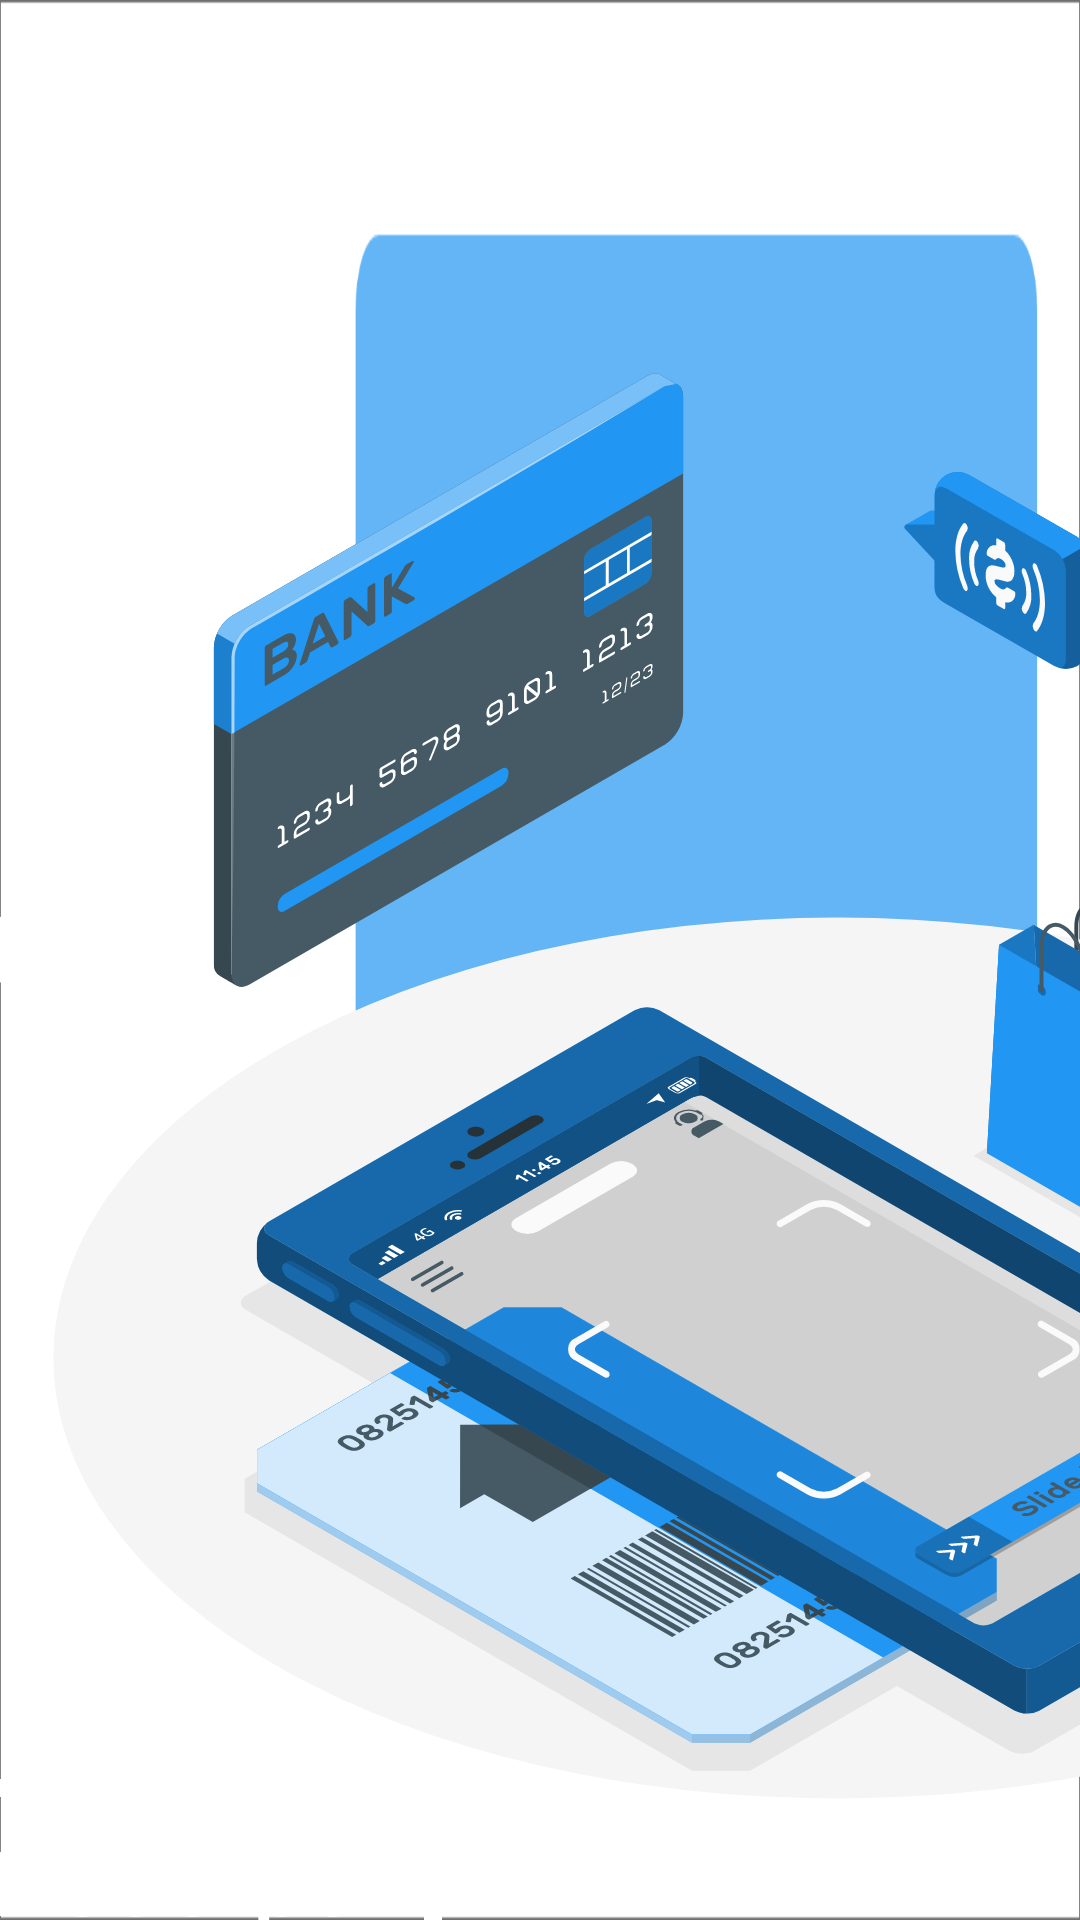

The Android layout XML behind this screen, and the referenced resources:
<!-- AndroidManifest.xml: application theme Theme.FlashCart -->
<!-- res/layout/checkout_fragment.xml -->
<?xml version="1.0" encoding="utf-8"?>
<layout xmlns:android="http://schemas.android.com/apk/res/android"
    xmlns:app="http://schemas.android.com/apk/res-auto"
    xmlns:tools="http://schemas.android.com/tools">

    <data>
        <variable
            name="fragment"
            type="com.example.flashcart.CheckoutFragment" />
    </data>

    <androidx.constraintlayout.widget.ConstraintLayout
        android:layout_width="1388dp"
        android:layout_height="720dp"
        android:background="@drawable/checkout_screen">

        <ImageView
            android:id="@+id/imageView11"
            android:layout_width="564dp"
            android:layout_height="564dp"
            android:layout_marginTop="70dp"
            android:background="@drawable/checkout"
            app:layout_constraintStart_toStartOf="parent"
            app:layout_constraintTop_toTopOf="parent" />

        <ImageView
            android:id="@+id/imageView12"
            android:layout_width="50dp"
            android:layout_height="60dp"
            android:layout_marginStart="514dp"
            android:layout_marginTop="32dp"
            android:background="@drawable/left_arrow"
            app:layout_constraintStart_toStartOf="parent"
            app:layout_constraintTop_toTopOf="@+id/imageView11" />

        <ImageView
            android:id="@+id/imageView13"
            android:layout_width="90dp"
            android:layout_height="90dp"
            android:layout_marginEnd="455dp"
            android:background="@drawable/complete_correct_icon"
            app:layout_constraintEnd_toEndOf="parent"
            app:layout_constraintTop_toTopOf="@+id/imageView12" />

        <TextView
            android:id="@+id/textView24"
            android:layout_width="wrap_content"
            android:layout_height="wrap_content"
            android:layout_marginTop="20dp"
            android:layout_marginEnd="364dp"
            android:text="@string/you_re_all_set"
            android:textColor="@color/white"
            android:textSize="48sp"
            android:textStyle="bold"
            app:layout_constraintEnd_toEndOf="parent"
            app:layout_constraintTop_toBottomOf="@+id/imageView13" />

        <TextView
            android:id="@+id/textView25"
            android:layout_width="wrap_content"
            android:layout_height="wrap_content"
            android:layout_marginStart="-15dp"
            android:layout_marginTop="16dp"
            android:text="@string/you_re_all_set2"
            android:textColor="@color/white"
            android:textSize="33sp"
            app:layout_constraintStart_toStartOf="@+id/textView24"
            app:layout_constraintTop_toBottomOf="@+id/textView24" />

        <TextView
            android:id="@+id/textView26"
            android:layout_width="wrap_content"
            android:layout_height="wrap_content"
            android:layout_marginStart="-24dp"
            android:layout_marginTop="16dp"
            android:text="@string/you_re_all_set3"
            android:textColor="@color/white"
            android:textSize="33sp"
            app:layout_constraintStart_toStartOf="@+id/textView25"
            app:layout_constraintTop_toBottomOf="@+id/textView25" />

        <TextView
            android:id="@+id/textView27"
            android:layout_width="wrap_content"
            android:layout_height="wrap_content"
            android:layout_marginStart="40dp"
            android:layout_marginTop="50dp"
            android:text="$"
            android:textColor="@color/title_blue"
            android:textSize="50sp"
            android:textStyle="bold"
            app:layout_constraintBottom_toBottomOf="@+id/textView28"
            app:layout_constraintStart_toStartOf="@+id/textView26"
            app:layout_constraintTop_toBottomOf="@+id/textView26" />

        <TextView
            android:id="@+id/textView28"
            android:layout_width="wrap_content"
            android:layout_height="wrap_content"
            android:layout_marginTop="16dp"
            android:layout_marginEnd="371dp"
            android:text="125.5"
            android:textColor="@color/title_blue"
            android:textSize="90sp"
            android:textStyle="bold"
            app:layout_constraintEnd_toEndOf="parent"
            app:layout_constraintStart_toEndOf="@+id/textView27"
            app:layout_constraintTop_toBottomOf="@+id/textView26" />

        <com.google.android.material.button.MaterialButton
            android:id="@+id/containedButton"
            android:layout_width="270dp"
            android:layout_height="80dp"
            android:layout_marginEnd="300dp"
            android:backgroundTint="@color/white"
            android:text="@string/logout"
            android:textAllCaps="false"
            android:textColor="@color/btn_color"
            android:textSize="30sp"
            app:cornerRadius="16dp"
            android:onClick="@{()->fragment.logout()}"
            app:layout_constraintEnd_toEndOf="@+id/outlinedButton"
            app:layout_constraintTop_toTopOf="@+id/outlinedButton" />

        <com.google.android.material.button.MaterialButton
            android:id="@+id/outlinedButton"
            style="?attr/materialButtonOutlinedStyle"
            android:layout_width="270dp"
            android:layout_height="80dp"
            android:layout_marginTop="16dp"
            android:layout_marginEnd="213dp"
            android:textSize="30sp"
            android:textColor="@color/white"
            android:text="@string/view_receipt"
            app:strokeColor="@color/white"
            android:textAllCaps="false"
            app:strokeWidth="6dp"
            app:cornerRadius="16dp"
            android:onClick="@{()->fragment.viewReceipt()}"
            app:layout_constraintEnd_toEndOf="parent"
            app:layout_constraintTop_toBottomOf="@+id/textView28" />

    </androidx.constraintlayout.widget.ConstraintLayout>
</layout>
<!-- resources referenced by this layout -->
<resources>
  <color name="btn_color">#64B5F6</color>
  <color name="title_blue">#1565C0</color>
  <color name="white">#FFFFFFFF</color>
  <!-- drawable checkout: vector/xml drawable (drawable, 94216 chars, omitted) -->
  <!-- drawable checkout_screen: png bitmap (drawable, 25675 bytes) -->
  <!-- drawable complete_correct_icon (drawable) -->
  <vector xmlns:android="http://schemas.android.com/apk/res/android"
      android:width="256dp"
      android:height="256dp"
      android:viewportWidth="256"
      android:viewportHeight="256">
    <path
        android:pathData="M109.08,183.34c-1.52,0 -3,-0.54 -4.17,-1.54l-37.83,-32.43a6.4,6.4 0,0 1,-0.69 -9.02,6.4 6.4,0 0,1 9.02,-0.69l32.73,28.06 71.54,-91.98a6.4,6.4 0,0 1,10.1 7.86l-75.66,97.28a6.39,6.39 0,0 1,-5.05 2.47zM256,128C256,57.42 198.58,0 128,0S0,57.42 0,128s57.42,128 128,128 128,-57.42 128,-128zM243.2,128c0,63.52 -51.68,115.2 -115.2,115.2 -63.52,0 -115.2,-51.68 -115.2,-115.2C12.8,64.48 64.48,12.8 128,12.8c63.52,0 115.2,51.68 115.2,115.2z"
        android:fillColor="#ffffff"/>
  </vector>
  <!-- drawable left_arrow (drawable) -->
  <vector xmlns:android="http://schemas.android.com/apk/res/android"
      android:width="96dp"
      android:height="96dp"
      android:viewportWidth="96"
      android:viewportHeight="96">
    <path
        android:pathData="m39.376,48.002 l30.47,-25.39a6.003,6.003 0,0 0,-7.688 -9.223L26.156,43.391a6.01,6.01 0,0 0,0 9.223l36.002,30.001a6.003,6.003 0,0 0,7.688 -9.223Z"
        android:fillColor="#ffffff"/>
  </vector>
  <string name="logout">Logout</string>
  <string name="view_receipt">View Receipt</string>
  <string name="you_re_all_set">You\'re all set</string>
  <string name="you_re_all_set2">Just return your cart</string>
  <string name="you_re_all_set3">&amp; we\'ll email your receipt</string>
  <style name="Theme.FlashCart" parent="Theme.MaterialComponents.DayNight.NoActionBar">
          
          <item name="colorPrimary">@color/blue</item>
          <item name="colorPrimaryVariant">@color/blue</item>
          <item name="colorOnPrimary">@color/white</item>
          
          <item name="colorSecondary">@color/teal_200</item>
          <item name="colorSecondaryVariant">@color/teal_700</item>
          <item name="colorOnSecondary">@color/black</item>
          
          <item name="android:statusBarColor">?attr/colorPrimaryVariant</item>
          
      </style>
  <color name="blue">#2196F3</color>
  <color name="teal_200">#FF03DAC5</color>
  <color name="teal_700">#FF018786</color>
  <color name="black">#FF000000</color>
</resources>
